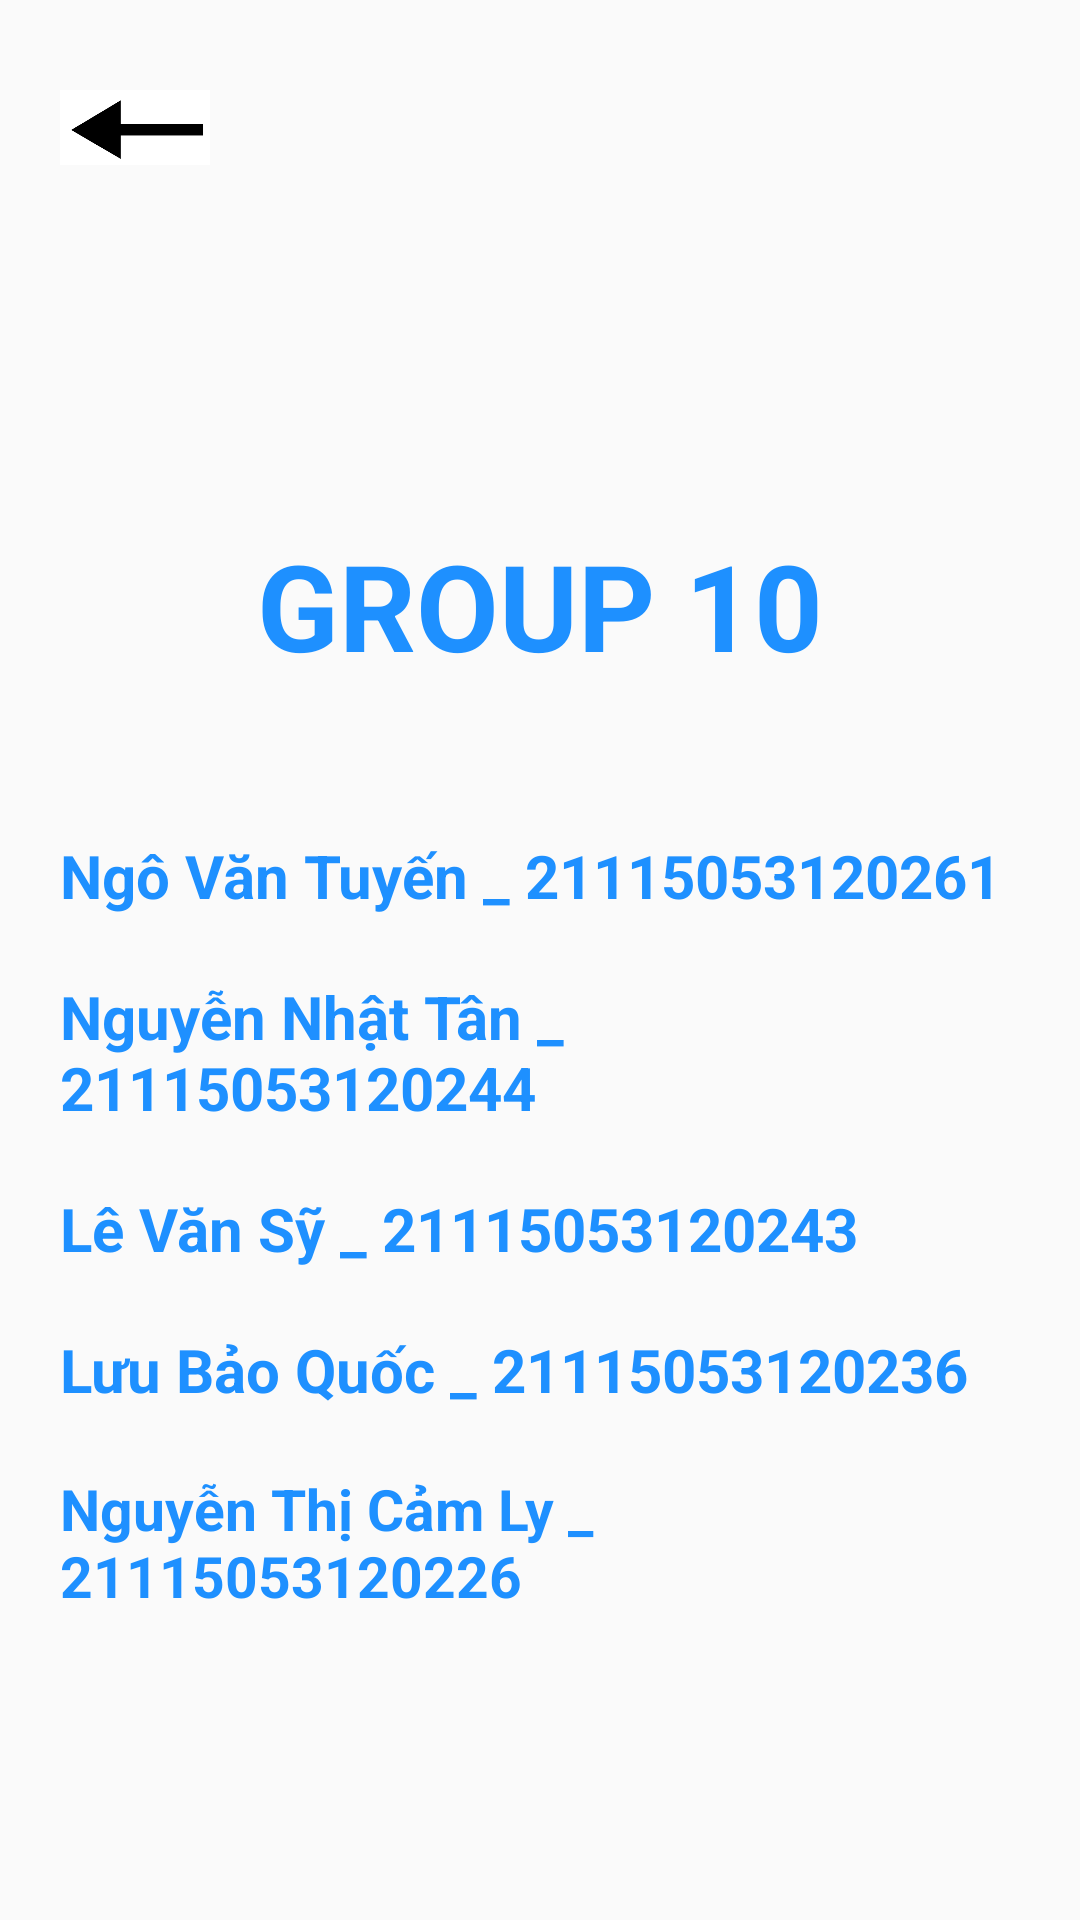

Produce the Android XML layout that renders to this screen, including the resource entries it uses.
<!-- AndroidManifest.xml: application theme Theme.Medicine -->
<!-- res/layout/profile.xml -->
<?xml version="1.0" encoding="utf-8"?>
<LinearLayout xmlns:android="http://schemas.android.com/apk/res/android"
    android:layout_width="match_parent"
   android:orientation="vertical"
    android:layout_height="match_parent">

        <TextView
            android:id="@+id/back_profile"
            android:layout_marginLeft="20dp"
            android:layout_width="50dp"
            android:layout_height="25dp"
            android:background="@drawable/back_product"
            android:layout_gravity="left"
            android:layout_marginBottom="100dp"
            android:layout_marginTop="30dp"
            android:gravity="center"
            android:padding="30dp" />


   <LinearLayout
       android:layout_width="wrap_content"
       android:layout_height="wrap_content"
       android:orientation="vertical"
       android:gravity="center"
       android:padding="20dp"
       >
       <TextView
           android:layout_width="match_parent"
           android:layout_height="wrap_content"
           android:text="GROUP 10"
           android:gravity="center"
           android:textSize="40sp"
           android:textColor="#1E90FF"
           android:textStyle="bold"
           android:layout_marginBottom="30dp"
           >

       </TextView>

       <TextView
           android:paddingTop="20dp"
           android:layout_width="match_parent"
           android:layout_height="wrap_content"
           android:text="Ngô Văn Tuyến _ 21115053120261"
           android:textSize="20sp"
           android:textColor="#1E90FF"
           android:textStyle="bold"
           >
       </TextView>
       <TextView
           android:paddingTop="20dp"
           android:layout_width="match_parent"
           android:layout_height="wrap_content"
           android:text="Nguyễn Nhật Tân _ 21115053120244"
           android:textSize="20sp"
           android:textColor="#1E90FF"
           android:textStyle="bold"
           >
       </TextView><TextView
       android:paddingTop="20dp"
       android:layout_width="match_parent"
       android:layout_height="wrap_content"
       android:text="Lê Văn Sỹ _ 21115053120243"
       android:textSize="20sp"
       android:textColor="#1E90FF"
       android:textStyle="bold"
       >
   </TextView>
       <TextView
           android:paddingTop="20dp"
           android:layout_width="match_parent"
           android:layout_height="wrap_content"
           android:text="Lưu Bảo Quốc _ 21115053120236"
           android:textSize="20sp"
           android:textColor="#1E90FF"
           android:textStyle="bold"
           >
       </TextView>
       <TextView
           android:paddingTop="20dp"
           android:layout_width="match_parent"
           android:layout_height="wrap_content"
           android:text="Nguyễn Thị Cảm Ly _ 21115053120226"
           android:textSize="19sp"
           android:textColor="#1E90FF"
           android:textStyle="bold"
           >
       </TextView>

   </LinearLayout>
</LinearLayout>
<!-- resources referenced by this layout -->
<resources>
  <!-- drawable back_product: png bitmap (drawable-v24, 2363 bytes) -->
  <style name="Theme.Medicine" parent="Theme.AppCompat.Light.NoActionBar">
          
          <item name="colorPrimary">@color/purple_500</item>
          <item name="colorPrimaryDark">@color/purple_700</item>
          <item name="colorAccent">@color/teal_200</item>
          
      </style>
  <color name="purple_500">#FF6200EE</color>
  <color name="purple_700">#FF3700B3</color>
  <color name="teal_200">#FF03DAC5</color>
</resources>
